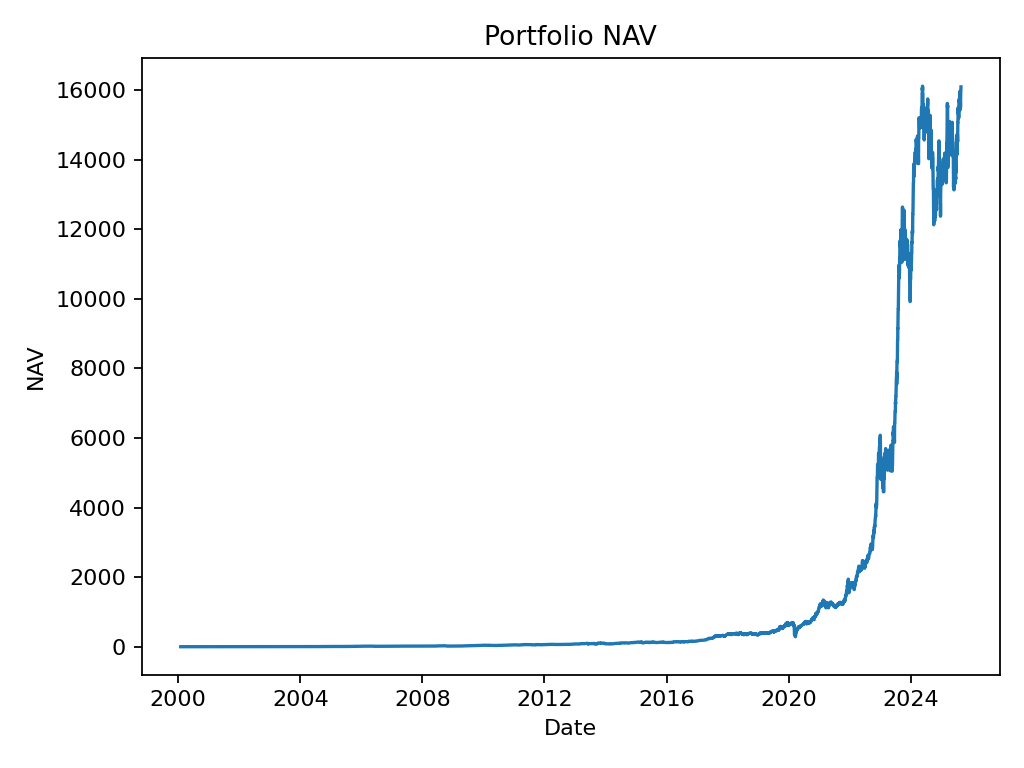

Source data for this figure (header and first rows):
date, nav
2000-02-01, 0.999
2000-02-02, 0.9733
2000-02-03, 0.9756
2000-02-04, 1.02
2000-02-07, 1.023
2000-02-08, 1.014
2000-02-09, 0.965
2000-02-10, 0.9914
2000-02-11, 0.9778
2000-02-14, 0.9652
2000-02-15, 1.004
2000-02-16, 1.009
2000-02-17, 0.9787
2000-02-18, 0.9799
2000-02-21, 0.9212
2000-02-22, 0.874
2000-02-23, 0.8384
2000-02-24, 0.8897
2000-02-25, 0.9576
2000-02-28, 0.9538
2000-02-29, 0.9782
2000-03-01, 1.021
2000-03-02, 1.028
2000-03-03, 1.024
2000-03-06, 1.029
2000-03-07, 1.068
2000-03-08, 1.106
2000-03-09, 1.156
2000-03-10, 1.11
2000-03-13, 1.11
2000-03-14, 1.11
2000-03-15, 1.11
2000-03-16, 1.11
2000-03-17, 1.11
2000-03-20, 1.114
2000-03-21, 1.134
2000-03-22, 1.121
2000-03-23, 1.142
2000-03-24, 1.132
2000-03-27, 1.135
2000-03-28, 1.125
2000-03-29, 1.115
2000-03-30, 1.03
2000-03-31, 1.041
2000-04-03, 1.045
2000-04-04, 1.061
2000-04-05, 1.025
2000-04-06, 1.109
2000-04-07, 1.108
2000-04-10, 1.091
2000-04-11, 1.078
2000-04-12, 1.07
2000-04-13, 1.114
2000-04-14, 1.139
2000-04-17, 1.099
2000-04-18, 1.082
2000-04-19, 1.114
2000-04-20, 1.136
2000-04-21, 1.147
2000-04-24, 1.135
... 7,462 more rows
